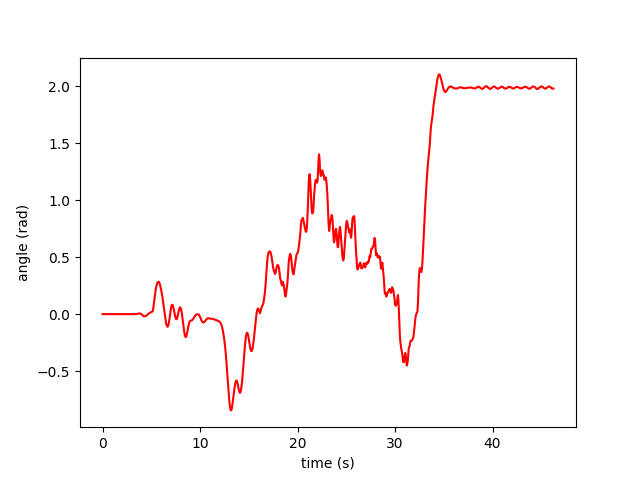

The table this chart was drawn from, first rows:
time(s), angle(rad)
0, 0
0.05, 0
0.1, 0
0.15, 0
0.2, 0
0.25, 0
0.3, 0
0.35, 0
0.4, 0
0.45, 0
0.5, 0
0.55, 0
0.6, 0
0.65, 0
0.7, 0
0.75, 0
0.8, 0
0.85, 0
0.9, 0
0.95, 0
1, 0
1.05, 0
1.1, 0
1.15, 0
1.2, 0
1.25, 0
1.3, 0
1.35, 0
1.4, 0
1.45, 0
1.5, 0
1.55, 0
1.6, 0
1.65, 0
1.7, 0
1.75, 0
1.8, 0
1.85, 0
1.9, 0
1.95, 0
2, 0
2.05, 0
2.1, 0
2.15, 0
2.2, 0
2.25, 0
2.3, 0
2.35, 0
2.4, 0
2.45, 0
2.5, 0
2.55, 0
2.6, 0
2.65, 0
2.7, 0
2.75, 0
2.8, 0
2.85, 0
2.9, 0
2.95, 0
... 866 more rows
